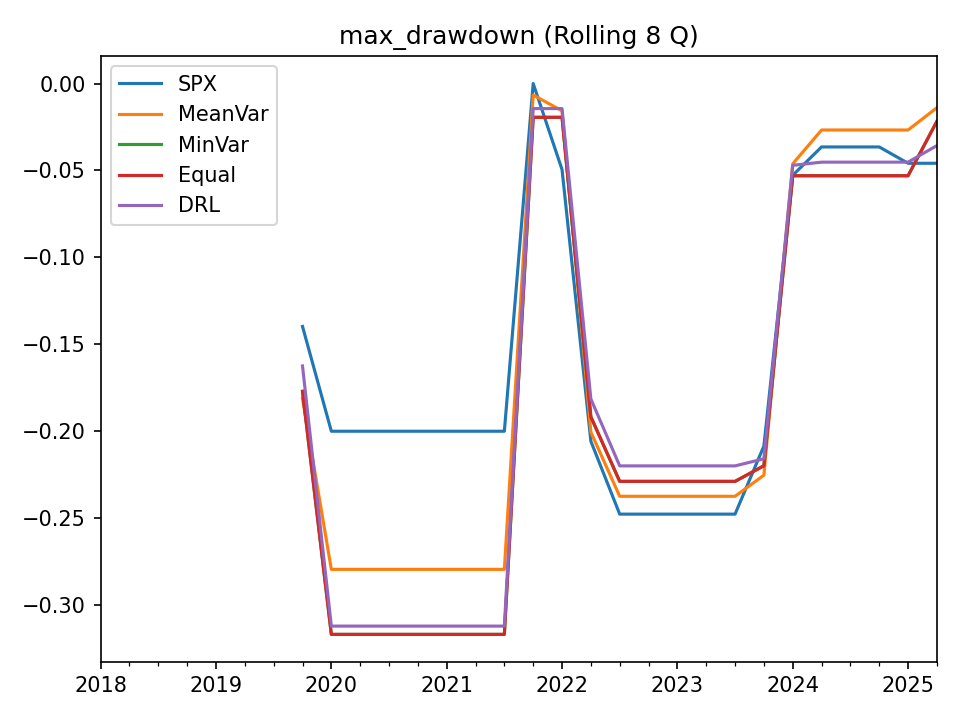

The file beside this chart, header and first rows:
, SPX, MeanVar, MinVar, Equal, DRL
2018-03-31, , , , , 
2018-06-30, , , , , 
2018-09-30, , , , , 
2018-12-31, , , , , 
2019-03-31, , , , , 
2019-06-30, , , , , 
2019-09-30, , , , , 
2019-12-31, -0.1397, -0.1813, -0.1771, -0.1771, -0.1624
2020-03-31, -0.2, -0.2795, -0.3169, -0.3169, -0.3121
2020-06-30, -0.2, -0.2795, -0.3169, -0.3169, -0.3121
2020-09-30, -0.2, -0.2795, -0.3169, -0.3169, -0.3121
2020-12-31, -0.2, -0.2795, -0.3169, -0.3169, -0.3121
2021-03-31, -0.2, -0.2795, -0.3169, -0.3169, -0.3121
2021-06-30, -0.2, -0.2795, -0.3169, -0.3169, -0.3121
2021-09-30, -0.2, -0.2795, -0.3169, -0.3169, -0.3121
2021-12-31, 0.0, -0.006627, -0.01942, -0.01942, -0.01441
2022-03-31, -0.04947, -0.01566, -0.01942, -0.01942, -0.01441
2022-06-30, -0.2058, -0.2005, -0.1917, -0.1917, -0.1814
2022-09-30, -0.2477, -0.2374, -0.2289, -0.2289, -0.2199
2022-12-31, -0.2477, -0.2374, -0.2289, -0.2289, -0.2199
2023-03-31, -0.2477, -0.2374, -0.2289, -0.2289, -0.2199
2023-06-30, -0.2477, -0.2374, -0.2289, -0.2289, -0.2199
2023-09-30, -0.2477, -0.2374, -0.2289, -0.2289, -0.2199
2023-12-31, -0.2085, -0.2253, -0.2199, -0.2199, -0.2159
2024-03-31, -0.05277, -0.04619, -0.05304, -0.05304, -0.04705
2024-06-30, -0.03648, -0.02673, -0.05304, -0.05304, -0.04522
2024-09-30, -0.03648, -0.02673, -0.05304, -0.05304, -0.04522
2024-12-31, -0.03648, -0.02673, -0.05304, -0.05304, -0.04522
2025-03-31, -0.04587, -0.02673, -0.05304, -0.05304, -0.04522
2025-06-30, -0.04587, -0.01391, -0.02171, -0.02171, -0.03569
